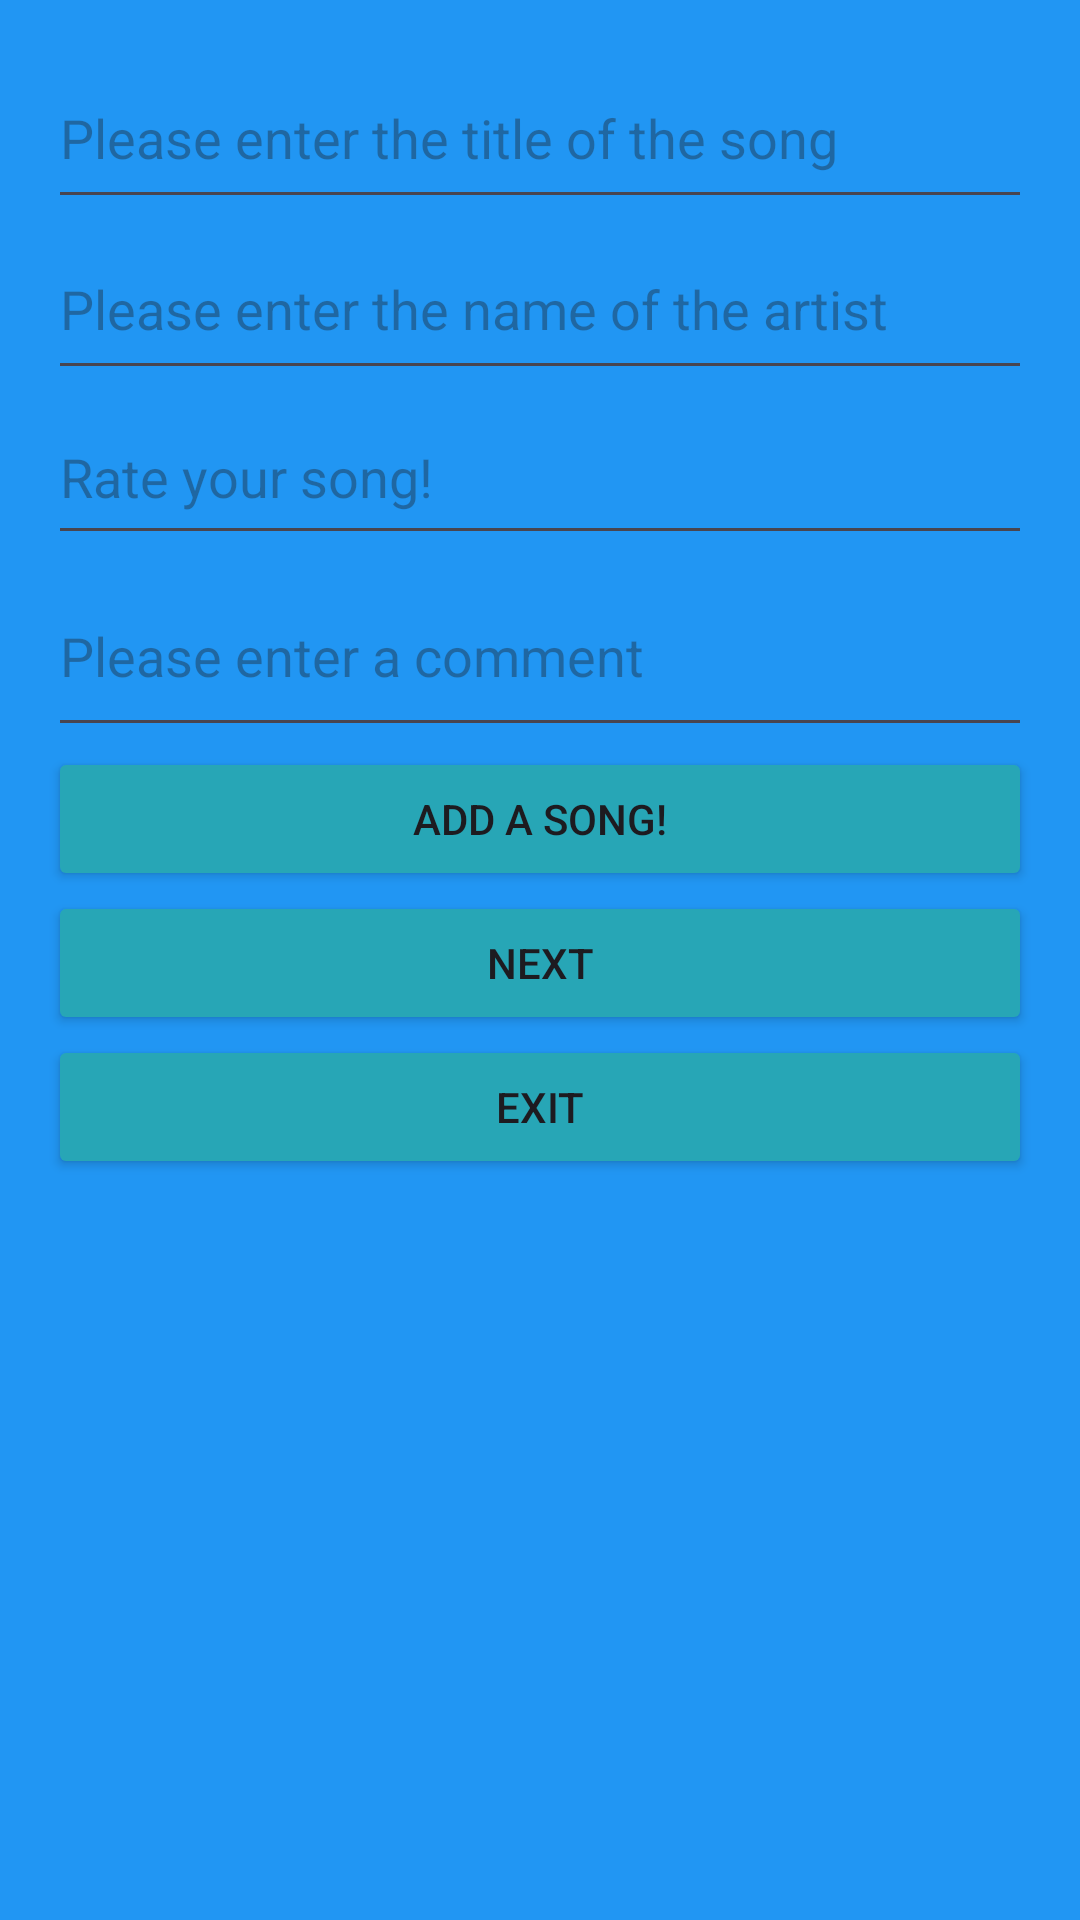

The Android layout XML behind this screen, and the referenced resources:
<!-- AndroidManifest.xml: application theme Theme.My_Music_App -->
<!-- res/layout/activity_main_screen.xml -->
<?xml version="1.0" encoding="utf-8"?>
<LinearLayout xmlns:android="http://schemas.android.com/apk/res/android"
    android:layout_width="match_parent"
    android:layout_height="match_parent"
    android:background="#2196F3"
    android:orientation="vertical"
    android:padding="16dp">

    <EditText
        android:id="@+id/songtitle"
        android:layout_width="match_parent"
        android:layout_height="57dp"
        android:hint="Please enter the title of the song" />

    <EditText
        android:id="@+id/artistname"
        android:layout_width="match_parent"
        android:layout_height="57dp"
        android:hint="Please enter the name of the artist" />

    <EditText
        android:id="@+id/ratingBox"
        android:layout_width="match_parent"
        android:layout_height="55dp"
        android:hint="Rate your song!"
        android:inputType="number" />

    <EditText
        android:id="@+id/commentsBox"
        android:layout_width="match_parent"
        android:layout_height="64dp"
        android:hint="Please enter a comment" />

    <Button
        android:id="@+id/addButton"
        android:layout_width="match_parent"
        android:layout_height="wrap_content"
        android:backgroundTint="#27A6B6"
        android:text="Add a song!" />

    <Button
        android:id="@+id/nextButton"
        android:layout_width="match_parent"
        android:layout_height="wrap_content"
        android:backgroundTint="#27A6B6"
        android:text="Next" />

    <Button
        android:id="@+id/exitButton"
        android:layout_width="match_parent"
        android:layout_height="wrap_content"
        android:backgroundTint="#27A6B6"
        android:text="Exit" />
</LinearLayout>
<!-- resources referenced by this layout -->
<resources>
  <style name="Theme.My_Music_App" parent="Base.Theme.My_Music_App" />
  <style name="Base.Theme.My_Music_App" parent="Theme.Material3.DayNight.NoActionBar">
          
          
      </style>
</resources>
